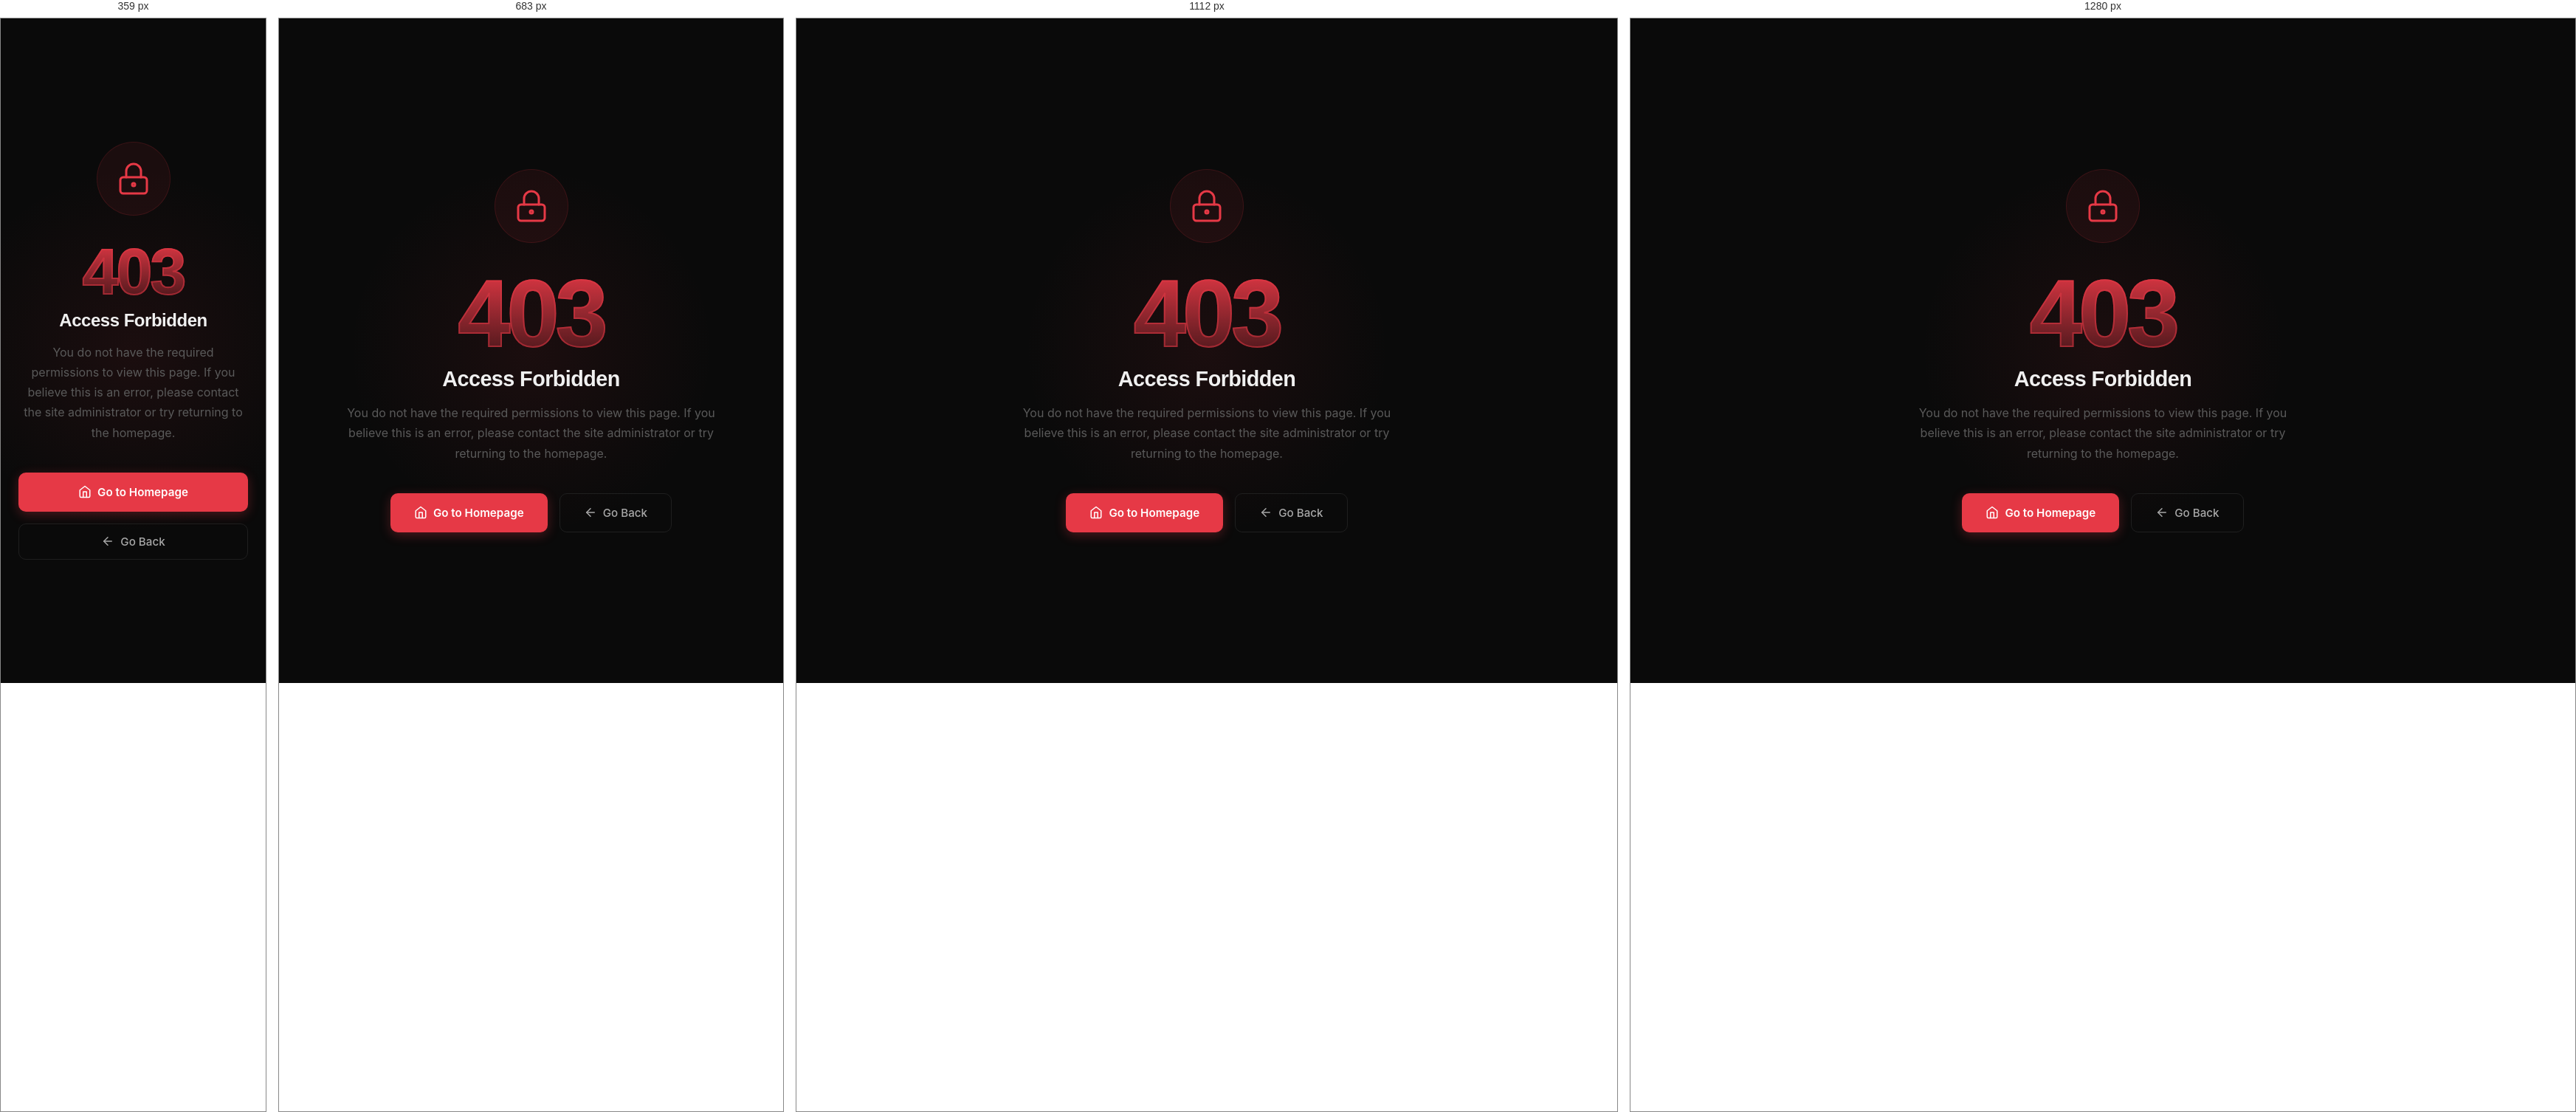
Rendered at 359 px, 683 px, 1112 px and 1280 px, left to right.

<!-- file: 403.html -->
<!DOCTYPE html>
<html lang="en">
<head>
  <meta charset="UTF-8">
  <meta name="viewport" content="width=device-width, initial-scale=1.0">
  <script>
    (function() {
      var DESKTOP_W = 1280;
      var PHONE_MAX = 768;
      var vps = document.querySelectorAll('meta[name="viewport"]');
      var vp = vps[0];
      for (var i = 1; i < vps.length; i++) vps[i].remove();
      if (screen.width >= PHONE_MAX) {
        vp.setAttribute('content', 'width=device-width, initial-scale=1.0');
        return;
      }
      var s = screen.width / DESKTOP_W;
      vp.setAttribute('content', 'width=' + DESKTOP_W + ',initial-scale=' + s);
      window.addEventListener('resize', function() {
        if (screen.width >= PHONE_MAX) {
          vp.setAttribute('content', 'width=device-width, initial-scale=1.0');
        } else {
          var s2 = screen.width / DESKTOP_W;
          vp.setAttribute('content', 'width=' + DESKTOP_W + ',initial-scale=' + s2);
        }
      });
    })();
  </script>
  <meta name="robots" content="noindex, nofollow">
  <title>403 Forbidden — XPorn</title>
  <link rel="preconnect" href="https://fonts.googleapis.com">
  <link rel="preconnect" href="https://fonts.gstatic.com" crossorigin>
  <link href="https://fonts.googleapis.com/css2?family=Poppins:wght@400;500;600;700;800;900&family=Inter:wght@300;400;500;600&display=swap" rel="stylesheet">
  <link rel="stylesheet" href="css/style.css">
  
  <style>
    /* Self-contained styles for Error Page */
    body, html {
      margin: 0;
      padding: 0;
      background: var(--bg-primary, #0a0a0a);
    }
    .error-page-container {
      display: flex;
      flex-direction: column;
      align-items: center;
      justify-content: center;
      min-height: 100vh;
      text-align: center;
      padding: 40px 24px;
      font-family: var(--font-body, 'Inter', sans-serif);
      position: relative;
      overflow: hidden;
    }

    /* Background Glow Effect */
    .error-bg-glow {
      position: absolute;
      width: 500px;
      height: 500px;
      background: radial-gradient(circle, rgba(230, 57, 70, 0.08) 0%, transparent 70%);
      border-radius: 50%;
      top: 50%;
      left: 50%;
      transform: translate(-50%, -50%);
      pointer-events: none;
      z-index: 0;
    }

    .error-content {
      position: relative;
      z-index: 1;
      max-width: 520px;
    }

    .error-icon-wrapper {
      width: 100px;
      height: 100px;
      background: rgba(230, 57, 70, 0.08);
      border: 1px solid rgba(230, 57, 70, 0.15);
      border-radius: 50%;
      display: flex;
      align-items: center;
      justify-content: center;
      margin: 0 auto 32px;
      animation: float 6s ease-in-out infinite;
    }

    .error-icon-wrapper svg {
      width: 48px;
      height: 48px;
      color: var(--accent, #e63946);
    }

    .error-code {
      font-family: var(--font-heading, 'Poppins', sans-serif);
      font-size: 8rem;
      font-weight: 900;
      line-height: 1;
      color: transparent;
      -webkit-text-stroke: 2px rgba(230, 57, 70, 0.3);
      margin: 0 0 8px;
      letter-spacing: -5px;
      position: relative;
    }
    
    .error-code::after {
      content: '403';
      position: absolute;
      top: 0;
      left: 0;
      width: 100%;
      height: 100%;
      background: linear-gradient(180deg, var(--accent, #e63946) 0%, rgba(230, 57, 70, 0.2) 100%);
      -webkit-background-clip: text;
      background-clip: text;
      -webkit-text-fill-color: transparent;
    }

    .error-title {
      font-family: var(--font-heading, 'Poppins', sans-serif);
      font-size: 1.8rem;
      font-weight: 700;
      color: var(--text-primary, #ffffff);
      margin: 0 0 16px;
    }

    .error-message {
      font-size: 1rem;
      color: var(--text-muted, #888888);
      line-height: 1.7;
      margin: 0 0 40px;
    }

    .error-actions {
      display: flex;
      gap: 16px;
      justify-content: center;
      flex-wrap: wrap;
    }

    .btn-error-primary {
      display: inline-flex;
      align-items: center;
      gap: 8px;
      padding: 14px 32px;
      background: var(--accent, #e63946);
      color: #ffffff;
      font-family: var(--font-body, 'Inter', sans-serif);
      font-size: 0.95rem;
      font-weight: 600;
      text-decoration: none;
      border-radius: 10px;
      border: none;
      cursor: pointer;
      transition: all 0.2s ease;
      box-shadow: 0 4px 15px rgba(230, 57, 70, 0.3);
    }

    .btn-error-primary:hover {
      background: #c0392b;
      transform: translateY(-2px);
      box-shadow: 0 6px 20px rgba(230, 57, 70, 0.4);
    }

    .btn-error-secondary {
      display: inline-flex;
      align-items: center;
      gap: 8px;
      padding: 14px 32px;
      background: transparent;
      color: var(--text-secondary, #cccccc);
      font-family: var(--font-body, 'Inter', sans-serif);
      font-size: 0.95rem;
      font-weight: 500;
      text-decoration: none;
      border-radius: 10px;
      border: 1px solid var(--border, rgba(255,255,255,0.15));
      cursor: pointer;
      transition: all 0.2s ease;
    }

    .btn-error-secondary:hover {
      background: rgba(255,255,255,0.05);
      color: #ffffff;
      border-color: rgba(255,255,255,0.3);
    }

    @keyframes float {
      0%, 100% { transform: translateY(0px); }
      50% { transform: translateY(-10px); }
    }

    @media (max-width: 600px) {
      .error-code {
        font-size: 5.5rem;
        letter-spacing: -3px;
      }
      .error-title {
        font-size: 1.5rem;
      }
      .error-actions {
        flex-direction: column;
        width: 100%;
      }
      .btn-error-primary, .btn-error-secondary {
        width: 100%;
        justify-content: center;
      }
    }
  </style>
</head>
<body>

  <div class="error-page-container">
    <!-- Subtle Background Glow -->
    <div class="error-bg-glow"></div>

    <div class="error-content">
      <!-- Animated Lock Icon -->
      <div class="error-icon-wrapper">
        <svg viewBox="0 0 24 24" fill="none" stroke="currentColor" stroke-width="1.5" stroke-linecap="round" stroke-linejoin="round">
          <rect x="3" y="11" width="18" height="11" rx="2" ry="2"></rect>
          <path d="M7 11V7a5 5 0 0 1 10 0v4"></path>
          <circle cx="12" cy="16" r="1"></circle>
        </svg>
      </div>

      <!-- Large Gradient Number -->
      <h1 class="error-code">403</h1>
      
      <h2 class="error-title">Access Forbidden</h2>
      
      <p class="error-message">
        You do not have the required permissions to view this page. 
        If you believe this is an error, please contact the site administrator or try returning to the homepage.
      </p>

      <div class="error-actions">
        <a href="index.html" class="btn-error-primary">
          <svg width="18" height="18" viewBox="0 0 24 24" fill="none" stroke="currentColor" stroke-width="2" stroke-linecap="round" stroke-linejoin="round"><path d="M3 9l9-7 9 7v11a2 2 0 0 1-2 2H5a2 2 0 0 1-2-2z"/><polyline points="9 22 9 12 15 12 15 22"/></svg>
          Go to Homepage
        </a>
        <button onclick="history.back()" class="btn-error-secondary">
          <svg width="18" height="18" viewBox="0 0 24 24" fill="none" stroke="currentColor" stroke-width="2" stroke-linecap="round" stroke-linejoin="round"><line x1="19" y1="12" x2="5" y2="12"/><polyline points="12 19 5 12 12 5"/></svg>
          Go Back
        </button>
      </div>
    </div>
  </div>
<!-- 1. Third-Party SDKs (Must load first) -->
<!-- Firebase SDKs (Consolidated to v10.12.2 - Only load once!) -->
<script src="https://www.gstatic.com/firebasejs/10.12.2/firebase-app-compat.js"></script>
<script src="https://www.gstatic.com/firebasejs/10.12.2/firebase-auth-compat.js"></script>
<script src="https://www.gstatic.com/firebasejs/10.12.2/firebase-database-compat.js"></script>

<!-- HLS.js - REQUIRED FOR LIVE TV TO WORK IN CHROME/FIREFOX/EDGE -->
<script src="https://cdn.jsdelivr.net/npm/hls.js@latest"></script>

<!-- 2. Core Systems (Managers) -->
<!-- Load Optimizer First to set up RAM/CPU helpers -->
<script src="js/optimizer.js"></script>
<!-- Load ThreatGuard Second (Needs Firebase to be ready) -->


<!-- 3. App Logic (Must load last so it can use the Managers and SDKs) -->
<script src="config.js"></script>
<script src="js/app.js"></script>
<script src="js/live.js"></script>
</body>
</html>

/* @media block from style.css */
@media (max-width: 1024px) {
  .content-grid {
    grid-template-columns: 1fr;
  }
  .sidebar {
    position: static;
    display: grid;
    grid-template-columns: repeat(2, 1fr);
    gap: 16px;
  }
  .video-page-grid {
    grid-template-columns: 1fr;
  }
  .related-sidebar {
    position: static;
  }
  .footer-grid {
    grid-template-columns: 1fr 1fr;
  }
}

/* @media block from style.css */
@media (max-width: 768px) {
  :root {
    --nav-height: 56px;
  }
  .nav-links { display: none; }
  .nav-search-box { display: none; }
  .nav-mobile-btn { display: flex; }
  .nav-user-name { display: none; }

  .hero {
    min-height: 420px;
    padding: 90px 16px 40px;
  }
  .hero-title { font-size: 1.6rem; }
  .hero-subtitle { font-size: 0.9rem; }
  .hero-stats { gap: 20px; }
  .stat-number { font-size: 1.4rem; }

  .main-container { padding: 24px 16px 40px; }
  .video-grid {
    grid-template-columns: repeat(auto-fill, minmax(240px, 1fr));
    gap: 14px;
  }
  .trending-grid {
    grid-template-columns: 1fr;
  }

  .sidebar {
    grid-template-columns: 1fr;
  }

  .filter-bar {
    flex-direction: column;
    align-items: flex-start;
  }
  .filter-right { width: 100%; }
  .filter-select { flex: 1; }

  .auth-card { padding: 28px 22px; }
  .form-row-2col { grid-template-columns: 1fr; }

  .upload-dropzone { padding: 24px; }

  .footer-grid { grid-template-columns: 1fr; gap: 24px; }
  .footer-bottom { flex-direction: column; gap: 12px; text-align: center; }
}

/* @media block from style.css */
@media (max-width: 480px) {
  .video-grid {
    grid-template-columns: 1fr;
  }
  .hero-chips { gap: 6px; }
  .chip { padding: 5px 12px; font-size: 0.76rem; }
  .hero-stats { flex-direction: column; gap: 12px; }
  .stat-divider { width: 40px; height: 1px; }
  .video-actions { flex-wrap: wrap; }
}

/* @media block from style.css */
@media (max-width: 768px) {
  .profile-header-body {
    flex-direction: column;
    text-align: center;
    padding: 0 20px 24px;
    align-items: center;
  }
  .profile-avatar {
    width: 76px;
    height: 76px;
    font-size: 1.7rem;
    margin-top: -38px;
  }
  .profile-meta {
    justify-content: center;
  }
  .profile-stats-row {
    grid-template-columns: repeat(2, 1fr);
    gap: 12px;
  }
  .profile-stat-card {
    padding: 16px;
  }
  .profile-stat-number {
    font-size: 1.15rem;
  }
}

/* @media block from style.css */
@media (max-width: 768px) {
  .profile-scroll-container {
    max-height: 500px;
    gap: 10px;
  }

  .profile-card-body {
    padding: 12px 14px 14px;
  }

  .profile-card-title {
    font-size: 0.88rem;
  }

  .profile-card-play-btn {
    width: 50px;
    height: 50px;
  }

  .profile-card-play-btn svg {
    width: 26px;
    height: 26px;
  }

  .profile-card-remove {
    opacity: 1;
    transform: scale(1);
  }
}

/* @media block from style.css */
@media (max-width: 480px) {
  .profile-scroll-container {
    max-height: 450px;
    gap: 8px;
  }

  .profile-card-badge {
    font-size: 0.58rem;
    padding: 3px 7px;
  }
}

/* @media block from style.css */
@media (max-width: 768px) {
  .profile-tabs-header {
    gap: 0;
  }
  .profile-tab {
    padding: 12px 16px;
    font-size: 0.85rem;
  }
  .widget-remove-btn {
    opacity: 1;
    right: 4px;
  }
}

/* @media block from style.css */
@media (max-width: 767px) {
  
  /* Content Grids - Force desktop side-by-side */
  .content-grid {
    grid-template-columns: 1fr var(--sidebar-width) !important;
  }
  .sidebar {
    display: flex !important;
    grid-template-columns: 1fr !important;
    position: sticky !important;
    top: calc(var(--nav-height) + 16px) !important;
  }
  .video-page-grid {
    grid-template-columns: 1fr 360px !important;
  }
  .related-sidebar {
    position: sticky !important;
    top: calc(var(--nav-height) + 16px) !important;
  }

  /* Navigation - Force desktop layout */
  .nav-links {
    display: flex !important;
  }
  .nav-search-box {
    display: flex !important;
    width: 200px !important;
  }
  .nav-search-box:focus-within {
    width: 260px !important;
  }
  .nav-mobile-btn {
    display: none !important;
  }
  .mobile-overlay,
  .mobile-menu {
    display: none !important;
  }

  /* Hero - Force desktop layout */
  .hero {
    min-height: 440px !important;
    padding: 100px 20px 48px !important;
  }
  .hero-title {
    font-size: clamp(1.7rem, 4vw, 2.6rem) !important;
  }
  .hero-subtitle {
    font-size: 0.95rem !important;
  }
  .hero-stats {
    flex-direction: row !important;
    gap: 28px !important;
  }
  .stat-divider {
    width: 1px !important;
    height: 32px !important;
  }
  .hero-chips {
    gap: 8px !important;
  }
  .chip {
    padding: 6px 16px !important;
    font-size: 0.82rem !important;
  }

  /* Video Grids - Force desktop columns */
  .video-grid {
    grid-template-columns: repeat(auto-fill, minmax(260px, 1fr)) !important;
    gap: 16px !important;
  }
  .trending-grid {
    grid-template-columns: repeat(auto-fill, minmax(280px, 1fr)) !important;
  }

  /* Forms & Uploads - Force desktop layout */
  .form-row-2col {
    grid-template-columns: 1fr 1fr !important;
  }
  .auth-card {
    padding: 40px 36px !important;
  }
  .upload-dropzone {
    padding: 40px !important;
  }

  /* Footer - Force desktop columns */
  .footer-grid {
    grid-template-columns: 2fr 1fr 1fr 1fr !important;
    gap: 32px !important;
  }
  .footer-bottom {
    flex-direction: row !important;
    justify-content: space-between !important;
    text-align: left !important;
  }
}

/* @media block from style.css */
@media (max-width: 768px) {
  .page-header {
    padding: 24px 0 20px;
  }
  .page-title {
    font-size: 1.5rem;
  }
  .active-filters {
    padding: 10px 12px;
  }
  .video-count-badge {
    display: none;
  }
}

/* @media block from style.css */
@media (max-width: 900px) {
  .help-categories-grid {
    grid-template-columns: repeat(2, 1fr);
  }
  .contact-layout {
    grid-template-columns: 1fr;
  }
  .contact-info {
    position: static;
    display: grid;
    grid-template-columns: 1fr 1fr;
    gap: 12px;
  }
  .contact-form-card {
    padding: 24px;
  }
  .form-row {
    grid-template-columns: 1fr;
  }
}

/* @media block from style.css */
@media (max-width: 600px) {
  .help-categories-grid {
    grid-template-columns: 1fr;
  }
  .contact-info {
    grid-template-columns: 1fr;
  }
  .help-search-box {
    flex-wrap: wrap;
  }
  .help-search-box .btn-accent {
    width: 100%;
  }
}

/* @media block from style.css */
@media (max-width: 768px) {
  .legal-toc ol {
    grid-template-columns: 1fr;
  }
  .service-block {
    padding: 24px 20px;
  }
  .service-block-header {
    flex-direction: column;
    align-items: flex-start;
    gap: 12px;
  }
  .service-summary-grid {
    grid-template-columns: 1fr;
  }
  .service-summary-item {
    flex-direction: column;
    align-items: flex-start;
    gap: 6px;
  }
  .cookie-impact-grid {
    grid-template-columns: 1fr;
  }
  .cookie-table {
    font-size: 0.78rem;
  }
  .cookie-table th,
  .cookie-table td {
    padding: 10px 12px;
  }
}

/* @media block from style.css */
@media (max-width: 768px) {
  .profile-stats-row {
    grid-template-columns: repeat(3, 1fr) !important;
  }
}

/* @media block from style.css */
@media (max-width: 480px) {
  .profile-stats-row {
    grid-template-columns: 1fr !important;
  }
}

/* @media block from style.css */
@media (max-width: 480px) {
    .video-card-vj-badge,
    .card-vj-name {
        font-size: 0.68rem;
    }
    .video-card-genre-tag {
        font-size: 0.64rem;
    }
    .video-card-country {
        font-size: 0.64rem;
    }
}

/* @media block from style.css */
@media (max-width: 767px) {
  .more-categories-panel {
    width: calc(100vw - 32px);
    right: -10px;
  }
  .category-card {
    padding: 7px 12px;
  }
  .category-card-name {
    font-size: 12px;
  }
  .category-card-count {
    font-size: 10px;
  }
}

/* @media block from style.css */
@media (max-width: 480px) {
  .otp-inputs {
    gap: 10px;
  }

  .otp-input {
    width: 54px;
    height: 62px;
    font-size: 24px;
    border-radius: 12px;
  }

  .otp-illustration svg {
    width: 80px;
    height: 80px;
  }

  .otp-verify-btn,
  .otp-resend-btn,
  .otp-back-btn {
    padding: 14px 20px;
    font-size: 14px;
  }
}

/* @media block from style.css */
@media (max-width: 360px) {
  .otp-inputs {
    gap: 8px;
  }

  .otp-input {
    width: 48px;
    height: 56px;
    font-size: 22px;
    border-radius: 10px;
  }
}

/* @media block from style.css */
@media (max-width: 480px) {
  .device-limit-illustration svg {
    width: 150px;
    height: 110px;
  }

  .device-item {
    padding: 12px;
    gap: 10px;
  }

  .device-item-icon {
    width: 36px;
    height: 36px;
  }

  .device-item-name {
    font-size: 13px;
  }

  .device-badge {
    font-size: 10px;
    padding: 3px 8px;
  }
}

/* @media block from style.css */
@media (max-width: 1200px) {
  .trending-grid {
    grid-template-columns: repeat(3, 1fr) !important;
  }
  .video-grid {
    grid-template-columns: repeat(3, 1fr) !important;
  }
}

/* @media block from style.css */
@media (max-width: 900px) {
  .trending-grid {
    grid-template-columns: repeat(3, 1fr) !important;
  }
  .video-grid {
    grid-template-columns: repeat(2, 1fr) !important;
  }
}

/* @media block from style.css */
@media (max-width: 600px) {
  .trending-grid {
    grid-template-columns: repeat(2, 1fr) !important;
    gap: 8px !important;
  }
  .video-grid {
    grid-template-columns: repeat(2, 1fr) !important;
    gap: 8px !important;
  }
  .video-card-body {
    padding: 8px 6px 10px !important;
  }
  .video-card-title {
    font-size: 0.7rem !important;
  }
  .card-meta-badges {
    display: none !important;
  }
  .video-card-genre-tag {
    display: none !important;
  }
}

/* @media block from style.css */
@media (max-width: 400px) {
  .trending-grid {
    grid-template-columns: repeat(2, 1fr) !important;
  }
  .video-grid {
    grid-template-columns: 1fr !important;
  }
}

/* @media block from style.css */
@media (min-width: 768px) {
  .vj-grid {
    grid-template-columns: repeat(3, 1fr);
    gap: 12px;
    padding: 0;
  }
}

/* @media block from style.css */
@media (min-width: 1024px) {
  .vj-grid {
    grid-template-columns: repeat(4, 1fr);
  }
}

/* @media block from style.css */
@media (max-width: 768px) {
  .hero-slide-info {
    padding: 0 22px 32px;
  }

  .hero-slide-title {
    font-size: clamp(1.2rem, 5.5vw, 1.7rem);
    margin-bottom: 14px;
  }

  .hero-slide-meta span {
    font-size: 0.72rem;
  }

  .hero-watch-btn {
    padding: 10px 22px;
    font-size: 0.85rem;
  }

  .hero-arrow {
    width: 38px;
    height: 38px;
    opacity: 1;
  }

  .hero-arrow-left { left: 10px; }
  .hero-arrow-right { right: 10px; }

  .hero-arrow svg { width: 16px; height: 16px; }

  .hero-indicators {
    right: 22px;
    bottom: 12px;
    gap: 6px;
  }

  .hero-indicator-dot { width: 6px; height: 6px; }
  .hero-indicator-dot.active { width: 20px; }
}

/* @media block from style.css */
@media (max-width: 480px) {
  .hero-slide-info {
    padding: 0 16px 24px;
  }

  .hero-slide-title {
    font-size: 1.15rem;
    margin-bottom: 12px;
  }

  .hero-watch-btn {
    padding: 9px 18px;
    font-size: 0.8rem;
  }

  .hero-arrow {
    width: 34px;
    height: 34px;
  }

  .hero-arrow-left { left: 8px; }
  .hero-arrow-right { right: 8px; }

  .hero-indicators {
    right: 16px;
    bottom: 10px;
  }
}

/* @media block from style.css */
@media (max-width: 600px) {
  .video-title {
    font-size: 1.25rem;
  }
  
  .video-meta {
    flex-direction: column;
    align-items: flex-start;
    gap: 14px;
  }
  
  .social-nav-buttons {
    width: 100%;
  }
  
  .social-nav-btn {
    flex: 1;
    justify-content: center;
    padding: 10px 14px;
    font-size: 0.78rem;
  }
}

/* @media block from style.css */
@media (max-width: 600px) {
  .related-list {
    grid-template-columns: 1fr;
  }
}

/* @media block from style.css */
@media (max-width: 480px) {
  .dp-container {
    padding: 16px 16px 40px;
  }
  .dp-thumb-wrap {
    width: 160px;
    height: 224px;
  }
  .dp-title {
    font-size: 22px;
  }
  .dp-progress-section {
    padding: 18px;
  }
  .dp-stats-grid {
    gap: 14px;
  }
  .dp-stat-value {
    font-size: 14px;
  }
  .dp-action-btn {
    padding: 10px 18px;
    font-size: 13px;
  }
  .download-modal-card {
    padding: 24px 20px;
  }
  .download-modal-thumb {
    width: 120px;
    height: 170px;
  }
  .download-modal-title {
    font-size: 18px;
  }
}